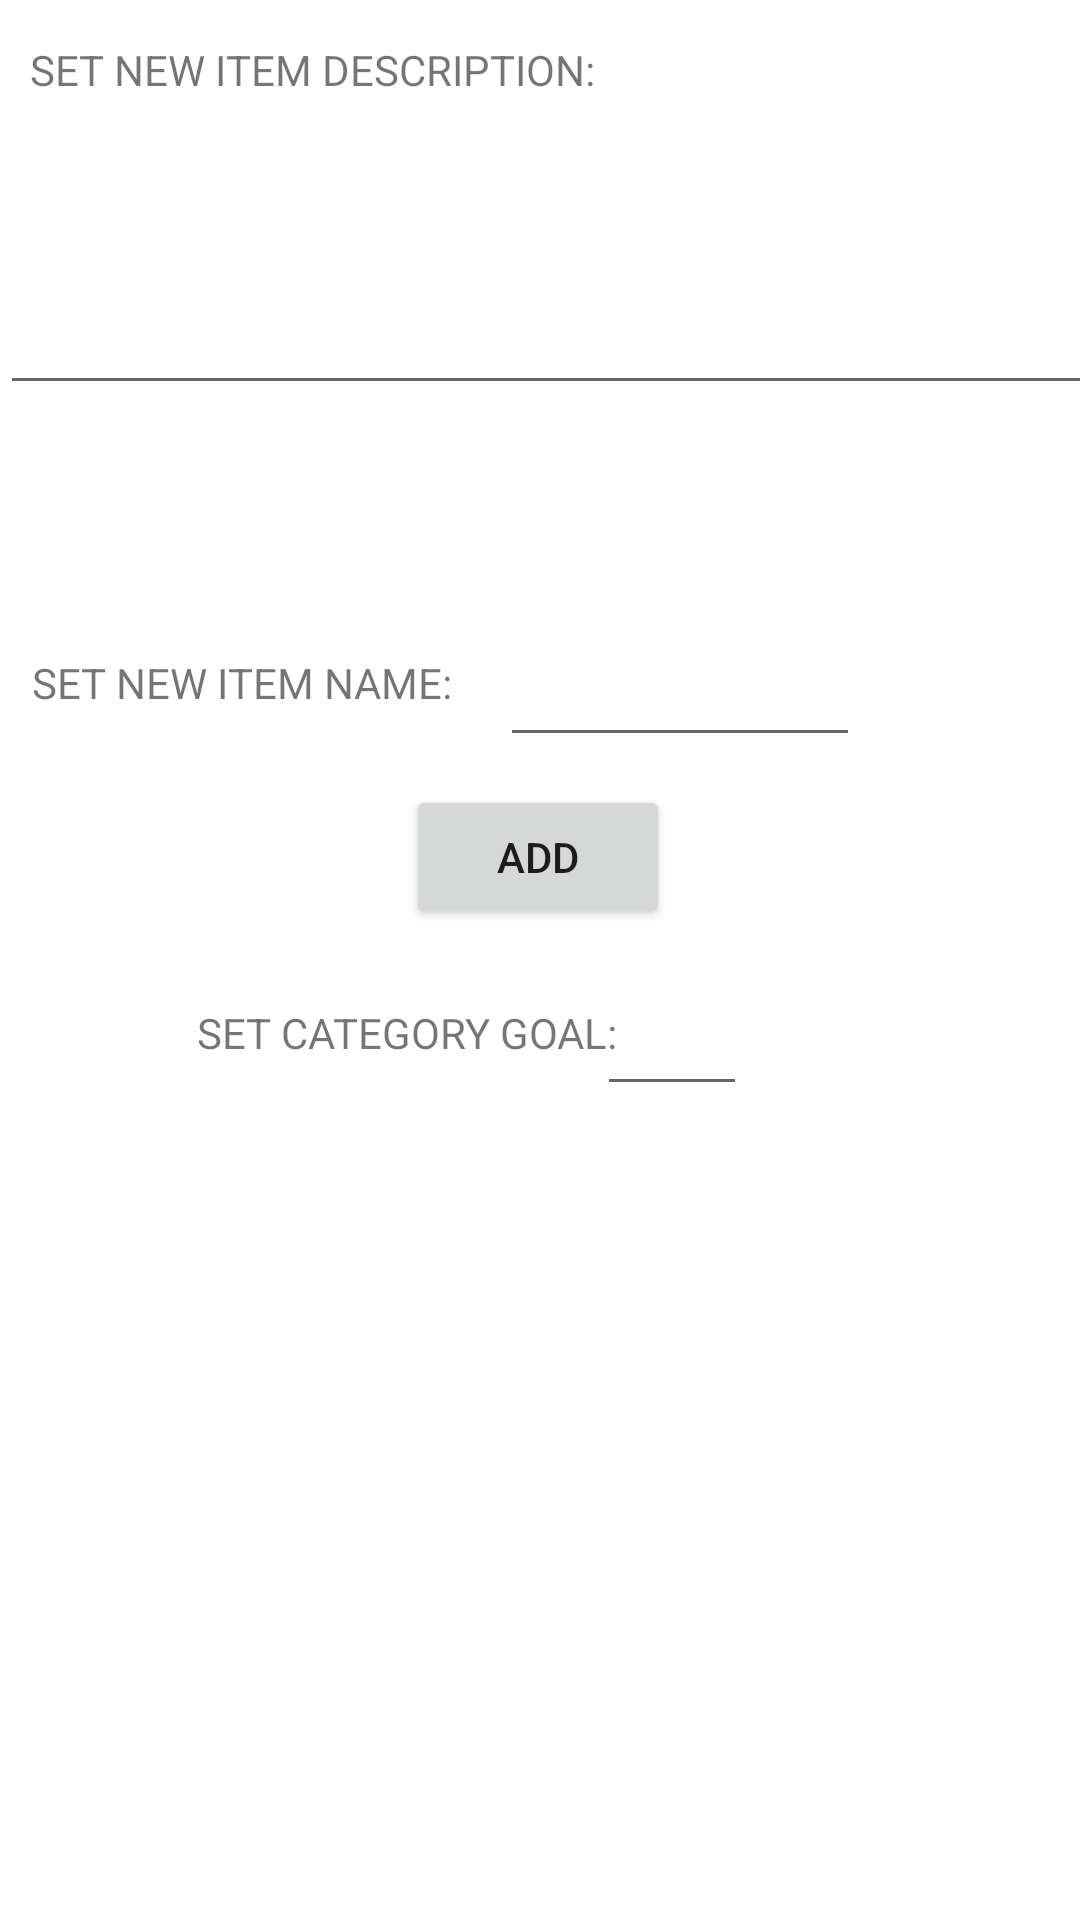

Produce the Android XML layout that renders to this screen, including the resource entries it uses.
<!-- AndroidManifest.xml: application theme Theme.OPSC_POE -->
<!-- res/layout/activity_category.xml -->
<?xml version="1.0" encoding="utf-8"?>
<androidx.constraintlayout.widget.ConstraintLayout xmlns:android="http://schemas.android.com/apk/res/android"
    xmlns:app="http://schemas.android.com/apk/res-auto"
    xmlns:tools="http://schemas.android.com/tools"
    android:layout_width="match_parent"
    android:layout_height="match_parent"
    tools:context=".CategoryActivity"
    android:id="@+id/activityCategory"
    >


    <ImageView
        android:id="@+id/imageView"
        android:layout_width="wrap_content"
        android:layout_height="wrap_content"
        android:background="#FFFFFF"
        android:visibility="visible"
        app:layout_constraintBottom_toBottomOf="parent"
        app:layout_constraintLeft_toLeftOf="parent"
        app:layout_constraintRight_toRightOf="parent"
        app:layout_constraintTop_toTopOf="parent"
        app:srcCompat="@drawable/background" />

    <ProgressBar
        android:id="@+id/progressBar"
        style="?android:attr/progressBarStyleHorizontal"
        android:layout_width="match_parent"
        android:layout_height="wrap_content"
        android:layout_marginStart="32dp"
        android:layout_marginEnd="32dp"
        android:translationY="60dp"
        android:progressDrawable="@drawable/custom_progressbar"
        app:layout_constraintBottom_toBottomOf="parent"
        app:layout_constraintEnd_toEndOf="parent"
        app:layout_constraintStart_toStartOf="parent"
        app:layout_constraintTop_toTopOf="parent" />

    <TextView
        android:id="@+id/txtGoal"
        android:layout_width="wrap_content"
        android:layout_height="wrap_content"
        android:text=" SET CATEGORY GOAL:"
        app:layout_constraintBottom_toBottomOf="parent"
        app:layout_constraintEnd_toEndOf="parent"
        app:layout_constraintHorizontal_bias="0.288"
        app:layout_constraintStart_toStartOf="parent"
        app:layout_constraintTop_toTopOf="parent"
        app:layout_constraintVertical_bias="0.539" />

    <EditText
        android:id="@+id/edtGoal"
        android:layout_width="50dp"
        android:layout_height="50dp"
        android:ems="10"
        android:inputType="number"
        app:layout_constraintBottom_toBottomOf="parent"
        app:layout_constraintEnd_toEndOf="parent"
        app:layout_constraintHorizontal_bias="0.642"
        app:layout_constraintStart_toStartOf="parent"
        app:layout_constraintTop_toTopOf="parent"
        app:layout_constraintVertical_bias="0.54" />

    <TextView
        android:id="@+id/txtNewName"
        android:layout_width="wrap_content"
        android:layout_height="wrap_content"
        android:text="SET NEW ITEM NAME:"
        app:layout_constraintBottom_toBottomOf="parent"
        app:layout_constraintEnd_toEndOf="parent"
        app:layout_constraintHorizontal_bias="0.048"
        app:layout_constraintStart_toStartOf="parent"
        app:layout_constraintTop_toTopOf="parent"
        app:layout_constraintVertical_bias="0.351" />

    <EditText
        android:id="@+id/edtNewName"
        android:layout_width="120dp"
        android:layout_height="50dp"
        android:ems="10"
        android:inputType="text"
        app:layout_constraintBottom_toBottomOf="parent"
        app:layout_constraintEnd_toEndOf="parent"
        app:layout_constraintHorizontal_bias="0.694"
        app:layout_constraintStart_toStartOf="parent"
        app:layout_constraintTop_toTopOf="parent"
        app:layout_constraintVertical_bias="0.343" />

    <TextView
        android:id="@+id/txtNewDescription"
        android:layout_width="wrap_content"
        android:layout_height="wrap_content"
        android:text="SET NEW ITEM DESCRIPTION:"
        app:layout_constraintBottom_toBottomOf="parent"
        app:layout_constraintEnd_toEndOf="parent"
        app:layout_constraintHorizontal_bias="0.058"
        app:layout_constraintStart_toStartOf="parent"
        app:layout_constraintTop_toTopOf="parent"
        app:layout_constraintVertical_bias="0.022" />

    <EditText
        android:id="@+id/edtNewDescription"
        android:layout_width="400dp"
        android:layout_height="100dp"
        android:ems="5"
        android:inputType="text"
        app:layout_constraintBottom_toBottomOf="parent"
        app:layout_constraintEnd_toEndOf="parent"
        app:layout_constraintHorizontal_bias="0.009"
        app:layout_constraintStart_toStartOf="parent"
        app:layout_constraintTop_toTopOf="parent"
        app:layout_constraintVertical_bias="0.065" />

    <Button
        android:id="@+id/btnAddItems"
        android:layout_width="wrap_content"
        android:layout_height="wrap_content"
        android:onClick="onClick"
        android:text="ADD"
        app:layout_constraintBottom_toBottomOf="parent"
        app:layout_constraintEnd_toEndOf="parent"
        app:layout_constraintHorizontal_bias="0.498"
        app:layout_constraintStart_toStartOf="parent"
        app:layout_constraintTop_toTopOf="parent"
        app:layout_constraintVertical_bias="0.442" />

    <ImageButton
        android:id="@+id/btn_Gallery"
        android:layout_width="50dp"
        android:layout_height="50dp"
        android:translationX="0dp"
        android:translationY="340dp"
        android:visibility="visible"
        app:layout_constraintBottom_toBottomOf="parent"
        app:layout_constraintLeft_toLeftOf="parent"
        app:layout_constraintRight_toRightOf="parent"
        app:layout_constraintTop_toTopOf="parent"
        app:srcCompat="@android:drawable/ic_menu_gallery" />

</androidx.constraintlayout.widget.ConstraintLayout>
<!-- resources referenced by this layout -->
<resources>
  <!-- drawable custom_progressbar (drawable) -->
  <?xml version="1.0" encoding="utf-8"?>
  <layer-list xmlns:android="http://schemas.android.com/apk/res/android">
  
      <item>
          <shape>
              <gradient
                  android:endColor="#fff"
                  android:startColor="#1f1"
                  android:useLevel="true"/>
          </shape>
      </item>
  </layer-list>
  <style name="Theme.OPSC_POE" parent="Theme.MaterialComponents.DayNight.DarkActionBar">
          
          <item name="colorPrimary">@color/purple_500</item>
          <item name="colorPrimaryVariant">@color/purple_700</item>
          <item name="colorOnPrimary">@color/white</item>
          
          <item name="colorSecondary">@color/teal_200</item>
          <item name="colorSecondaryVariant">@color/teal_700</item>
          <item name="colorOnSecondary">@color/black</item>
          
          <item name="android:statusBarColor" tools:targetApi="l">?attr/colorPrimaryVariant</item>
          
      </style>
  <!-- not gathered from this repository: default colours our renderer supplied (Android Studio template values) -->
  <color name="purple_500">#FF6200EE</color>
  <color name="purple_700">#FF3700B3</color>
  <color name="teal_200">#FF03DAC5</color>
  <color name="teal_700">#FF018786</color>
  <color name="black">#FF000000</color>
  <color name="white">#FFFFFFFF</color>
</resources>
